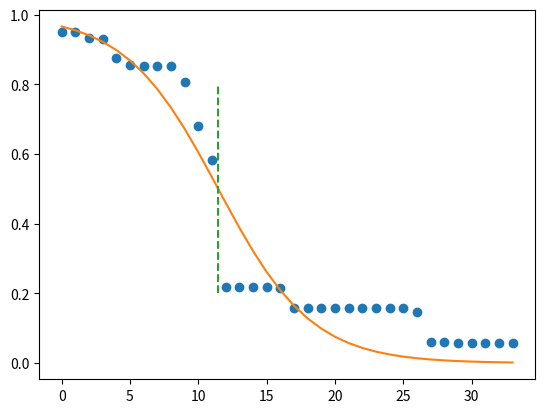

The matplotlib source for this figure: (Note: this script raises an exception after producing the figure.)
import numpy as np
import math
import matplotlib.pyplot as plt
import scipy.optimize

x_val = np.arange(1985, 2018+1,1)
y_val = np.array([9513, 9513, 9319, 9304, 8771, 8562, 8526, 8514, 8514, 8077, 6806,
      5840, 2177, 2177, 2177, 2177, 2164, 1596, 1596, 1596, 1596, 1596,
      1596, 1596, 1596, 1596, 1470,  620,  610,  591,  591,  591,  591,
       591])

x = np.arange(0,34)

def fsigmoid(x, k, x0): # x0 is wendepunkt,
    return 1.0 / (1.0 + np.exp(-k*(x-x0)))

popt, pcov = scipy.optimize.curve_fit(fsigmoid, x, y_val/10000)

y = fsigmoid(x, popt[0], popt[1])


fig = plt.figure()
ax = fig.add_subplot(111)
ax.plot(x, y_val/10000, 'o')
ax.plot(x, y)
ax.plot(np.array([popt[1], popt[1]]), np.array([0.2, 0.8]), '--')
ax.plot(x[1:len(x)], d)